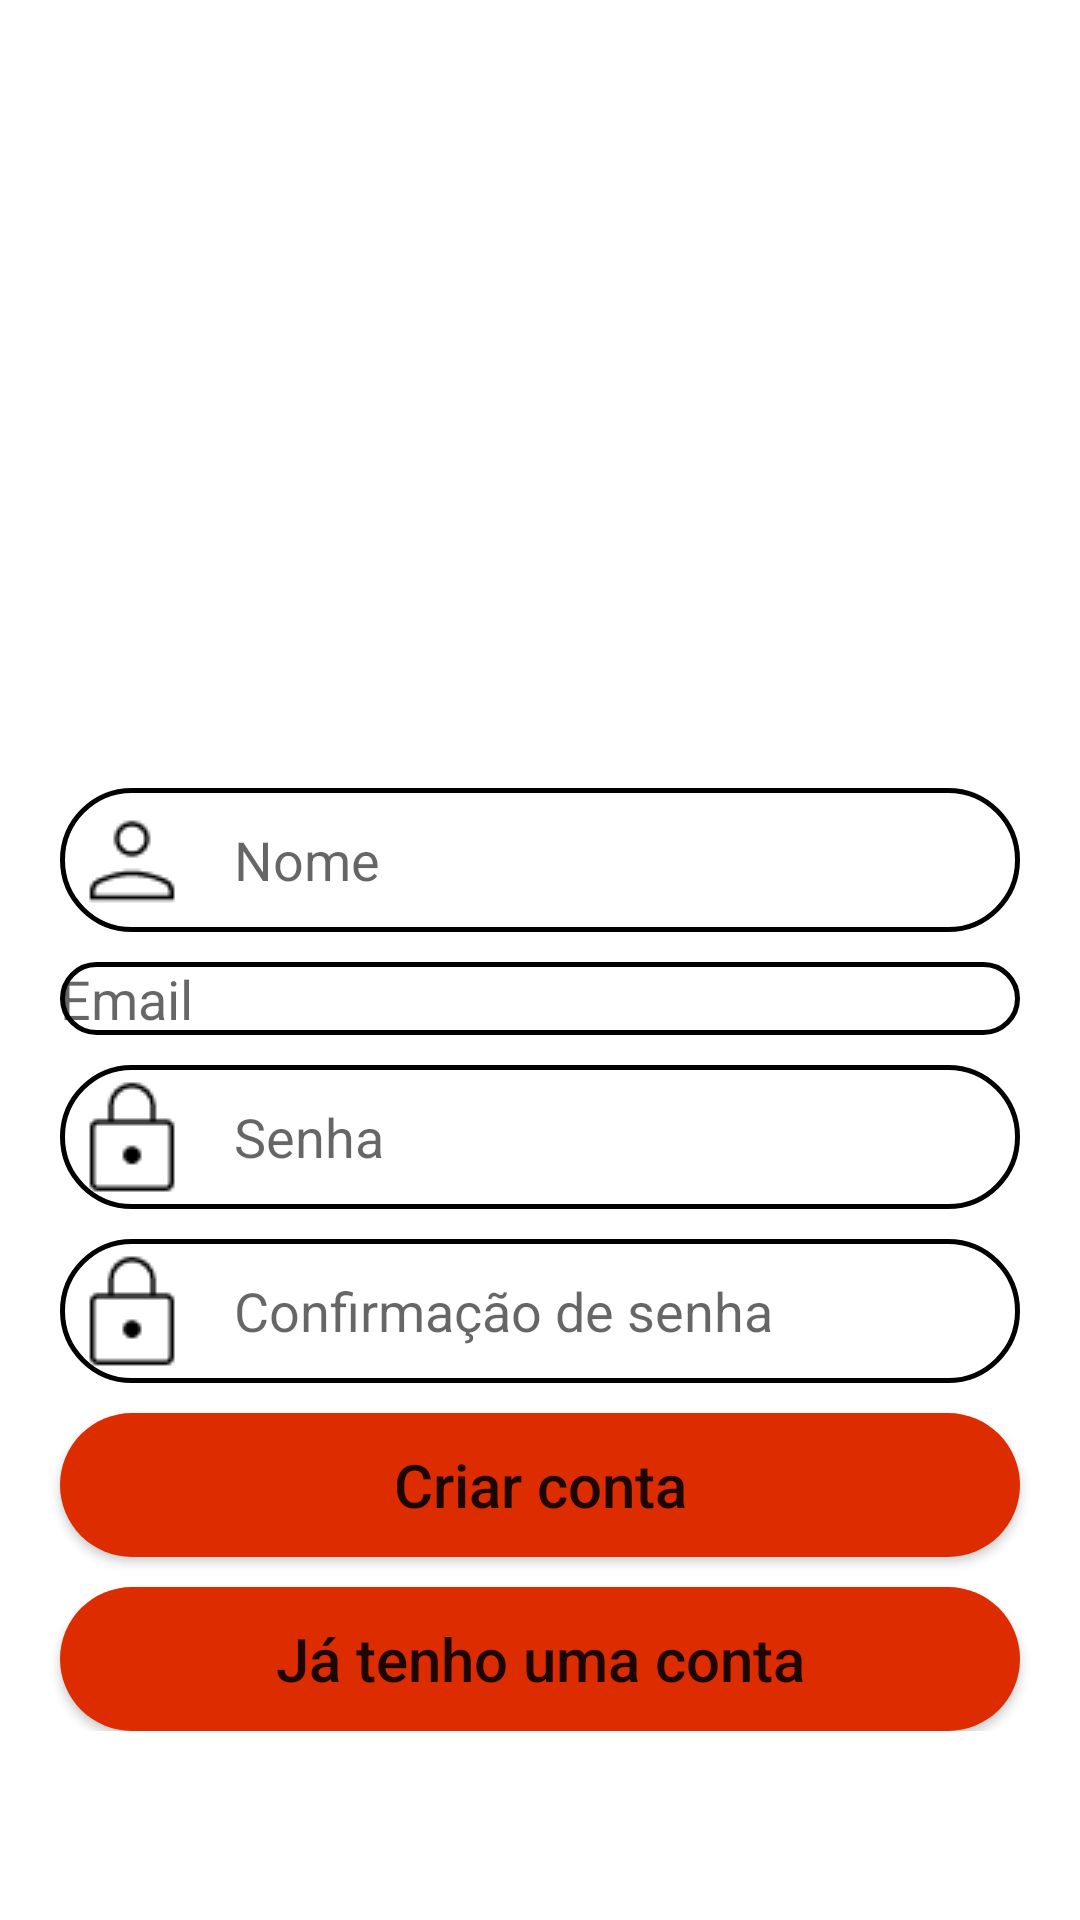

Android layout source for this screen:
<!-- AndroidManifest.xml: activity theme LoginTheme -->
<!-- res/layout/activity_create.xml -->
<?xml version="1.0" encoding="utf-8"?>
<RelativeLayout xmlns:android="http://schemas.android.com/apk/res/android"
    xmlns:app="http://schemas.android.com/apk/res-auto"
    xmlns:tools="http://schemas.android.com/tools"
    android:layout_width="match_parent"
    android:layout_height="match_parent"
    tools:context=".CreateActivity">

    <LinearLayout
        android:layout_width="match_parent"
        android:layout_height="wrap_content"
        android:orientation="vertical"
        android:layout_centerVertical="true">

        <ImageView
            android:layout_width="200dp"
            android:layout_height="200dp"
            android:src="@drawable/pokeball"
            android:layout_gravity="center_horizontal"
            />

        <EditText
            android:id="@+id/nameField"
            android:layout_width="match_parent"
            android:layout_height="wrap_content"
            android:inputType="text"
            android:background="@drawable/login_edit_background"
            android:drawableStart="@drawable/user"
            android:drawablePadding="10dp"
            android:hint="@string/name"
            android:layout_marginStart="20dp"
            android:layout_marginEnd="20dp"
            />

        <EditText
            android:id="@+id/emailField"
            android:layout_width="match_parent"
            android:layout_height="wrap_content"
            android:inputType="textEmailAddress"
            android:background="@drawable/login_edit_background"
            android:drawableStart="@drawable/email"
            android:drawablePadding="10dp"
            android:hint="@string/email"
            android:layout_marginTop="10dp"
            android:layout_marginStart="20dp"
            android:layout_marginEnd="20dp"
            />

        <EditText
            android:id="@+id/passwordField"
            android:layout_width="match_parent"
            android:layout_height="wrap_content"
            android:inputType="textPassword"
            android:background="@drawable/login_edit_background"
            android:drawableStart="@drawable/password"
            android:drawablePadding="10dp"
            android:hint="@string/password"
            android:layout_marginTop="10dp"
            android:layout_marginStart="20dp"
            android:layout_marginEnd="20dp"
            />

        <EditText
            android:id="@+id/passwordConfirmField"
            android:layout_width="match_parent"
            android:layout_height="wrap_content"
            android:inputType="textPassword"
            android:background="@drawable/login_edit_background"
            android:drawableStart="@drawable/password"
            android:drawablePadding="10dp"
            android:hint="@string/passwordConfirm"
            android:layout_marginTop="10dp"
            android:layout_marginStart="20dp"
            android:layout_marginEnd="20dp"
            />


        <Button
            android:id="@+id/createButton"
            android:layout_width="match_parent"
            android:layout_height="wrap_content"
            android:background="@drawable/button_background"
            android:layout_marginTop="10dp"
            android:layout_marginStart="20dp"
            android:layout_marginEnd="20dp"
            android:text="@string/createAccount"
            android:textAllCaps="false"
            android:textSize="20sp"
            />

        <Button
            android:id="@+id/haveAccountButton"
            android:layout_width="match_parent"
            android:layout_height="wrap_content"
            android:background="@drawable/button_background"
            android:layout_marginStart="20dp"
            android:layout_marginEnd="20dp"
            android:layout_marginTop="10dp"
            android:text="@string/haveAnAccount"
            android:textSize="20sp"
            android:textAllCaps="false"
            />

    </LinearLayout>
</RelativeLayout>
<!-- resources referenced by this layout -->
<resources>
  <!-- drawable button_background (drawable) -->
  <?xml version="1.0" encoding="utf-8"?>
  <shape xmlns:android="http://schemas.android.com/apk/res/android"
      android:shape="rectangle">
  
      <solid android:color="@color/red"/>
      <corners android:radius="30dp"/>
  </shape>
  <!-- drawable login_edit_background (drawable) -->
  <?xml version="1.0" encoding="utf-8"?>
  <shape xmlns:android="http://schemas.android.com/apk/res/android"
      android:shape="rectangle">
      <solid android:color="@color/white"/>
      <corners android:radius="30dp" />
      <stroke android:width="5px" android:color="@color/black" />
  </shape>
  <!-- drawable password: png bitmap (drawable, 558 bytes) -->
  <!-- drawable user: png bitmap (drawable, 604 bytes) -->
  <string name="createAccount">Criar conta</string>
  <string name="email">Email</string>
  <string name="haveAnAccount">Já tenho uma conta</string>
  <string name="name">Nome</string>
  <string name="password">Senha</string>
  <string name="passwordConfirm">Confirmação de senha</string>
  <style name="LoginTheme" parent="Theme.MaterialComponents.DayNight.NoActionBar">
          
          <item name="colorPrimary">@color/red</item>
          <item name="colorPrimaryVariant">@color/purple_700</item>
          <item name="colorOnPrimary">@color/white</item>
          
          <item name="colorSecondary">@color/teal_200</item>
          <item name="colorSecondaryVariant">@color/teal_700</item>
          <item name="colorOnSecondary">@color/black</item>
          
          <item name="android:statusBarColor" tools:targetApi="l">?attr/colorPrimary</item>
          
      </style>
  <color name="red">#DD2C00</color>
  <color name="white">#FFFFFFFF</color>
  <color name="black">#FF000000</color>
  <color name="purple_700">#FF3700B3</color>
  <color name="teal_200">#FF03DAC5</color>
  <color name="teal_700">#FF018786</color>
</resources>
